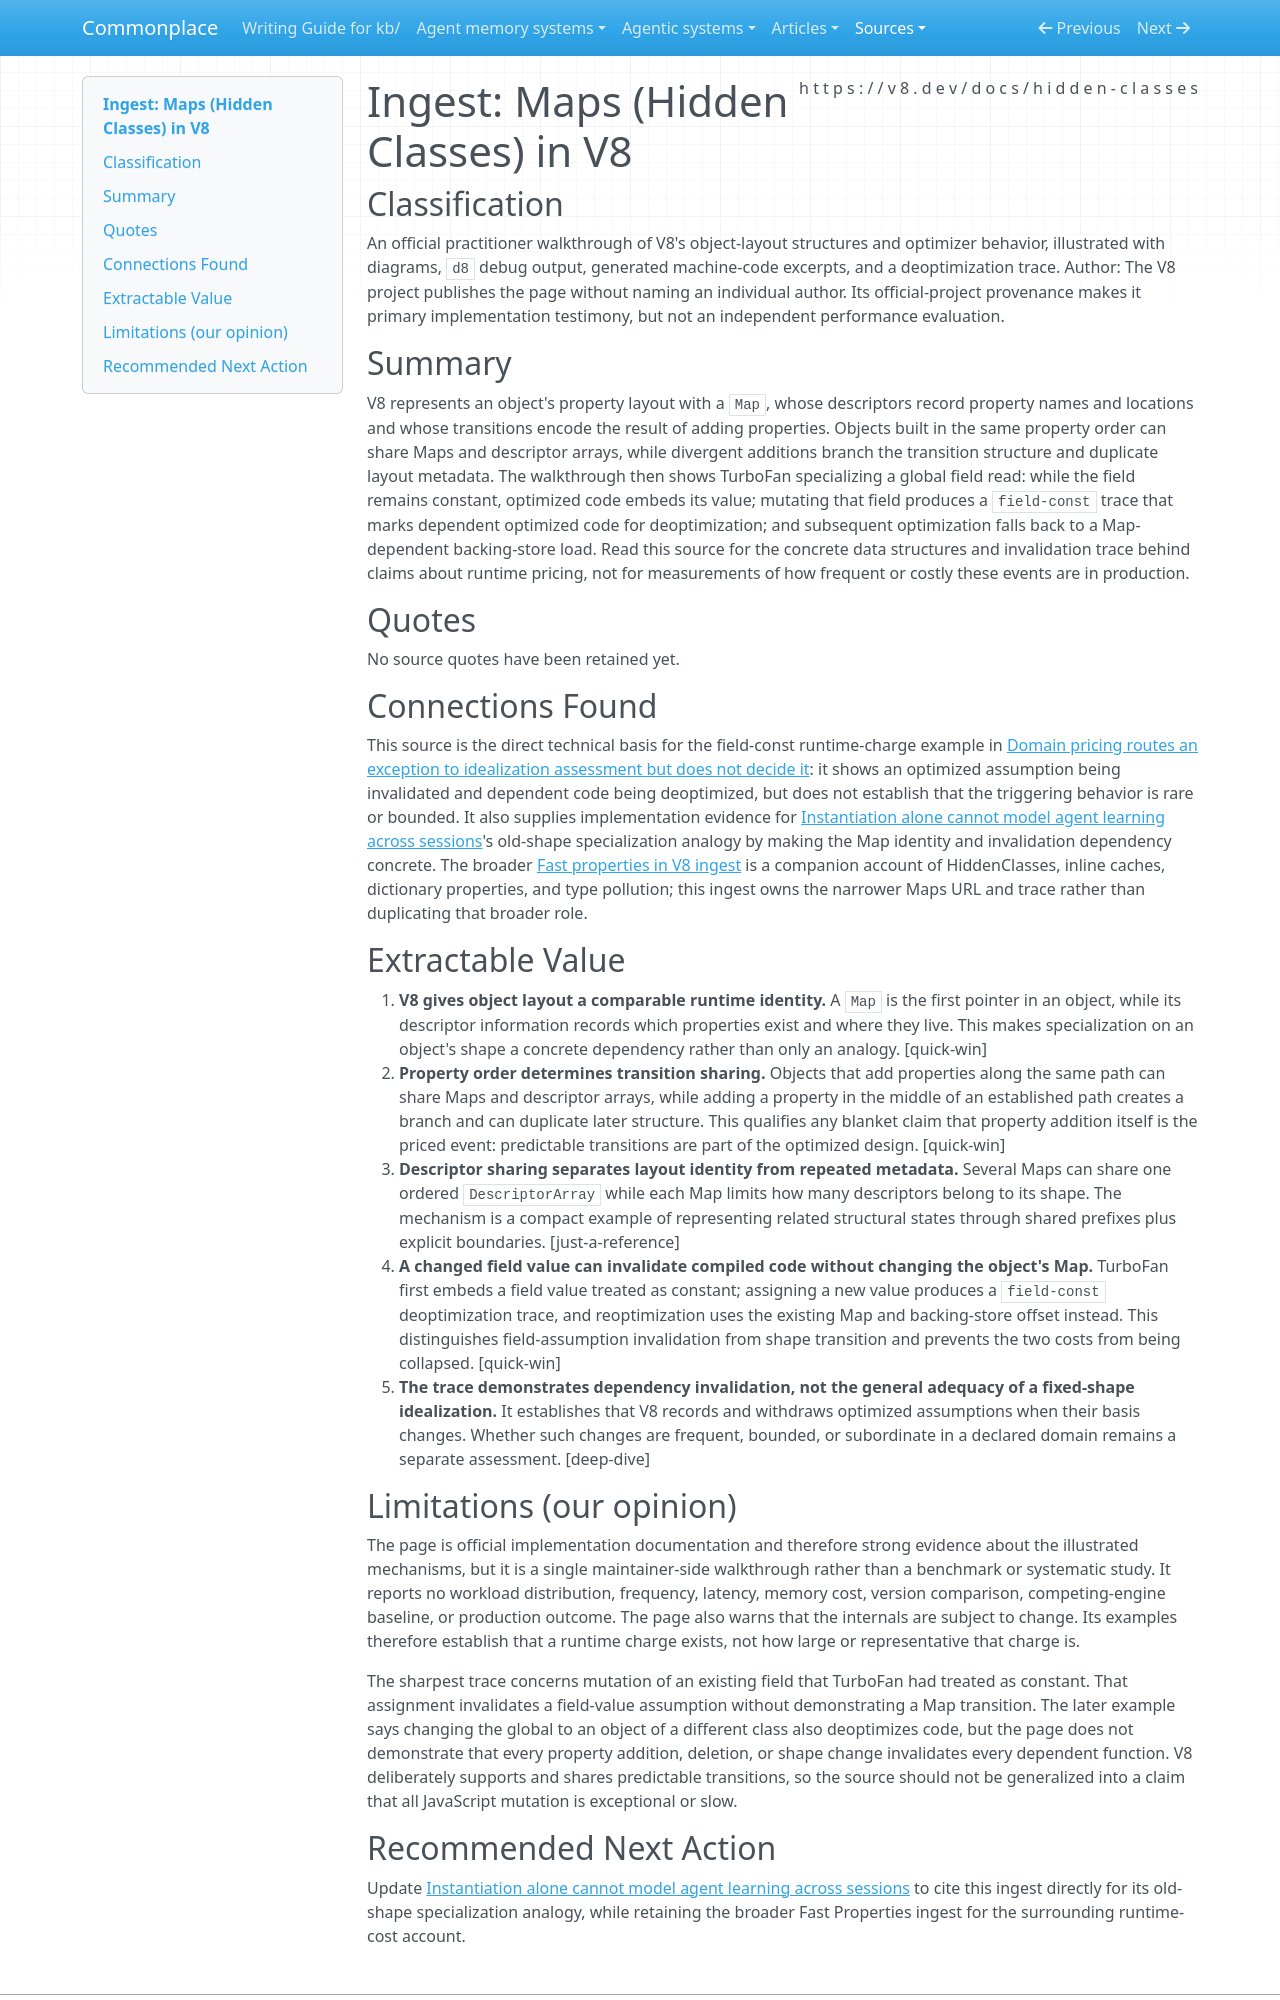

repository: zby/commonplace · page: sources/maps-hidden-classes-in-v8.ingest/index.html · generator: mkdocs

---
description: "Official V8 walkthrough showing how Maps encode object layouts and how mutating a field compiled as constant invalidates dependent optimized code"
source: https://v8.dev/docs/hidden-classes
captured: "2026-08-19"
capture: web-fetch
genre: practitioner-report
snapshot_sha256: dc7a59cf2b9afe42690be254906a9da590a75576f11511c9fb2ccb98967b1160
ingested: "2026-08-24"
type: types/ingest-report.md
domains: [object-shapes, hidden-classes, deoptimization, runtime-pricing]
---

# Ingest: Maps (Hidden Classes) in V8

## Classification

An official practitioner walkthrough of V8's object-layout structures and optimizer behavior, illustrated with diagrams, `d8` debug output, generated machine-code excerpts, and a deoptimization trace.
Author: The V8 project publishes the page without naming an individual author. Its official-project provenance makes it primary implementation testimony, but not an independent performance evaluation.

## Summary

V8 represents an object's property layout with a `Map`, whose descriptors record property names and locations and whose transitions encode the result of adding properties. Objects built in the same property order can share Maps and descriptor arrays, while divergent additions branch the transition structure and duplicate layout metadata. The walkthrough then shows TurboFan specializing a global field read: while the field remains constant, optimized code embeds its value; mutating that field produces a `field-const` trace that marks dependent optimized code for deoptimization; and subsequent optimization falls back to a Map-dependent backing-store load. Read this source for the concrete data structures and invalidation trace behind claims about runtime pricing, not for measurements of how frequent or costly these events are in production.

## Quotes

No source quotes have been retained yet.

## Connections Found

This source is the direct technical basis for the field-const runtime-charge example in [Domain pricing routes an exception to idealization assessment but does not decide it](../theory/domain-pricing-routes-an-exception-to-idealization-assessment.md): it shows an optimized assumption being invalidated and dependent code being deoptimized, but does not establish that the triggering behavior is rare or bounded. It also supplies implementation evidence for [Instantiation alone cannot model agent learning across sessions](../theory/instantiation-alone-cannot-model-agent-learning-across-sessions.md)'s old-shape specialization analogy by making the Map identity and invalidation dependency concrete. The broader [Fast properties in V8 ingest](./fast-properties-in-v8.ingest.md) is a companion account of HiddenClasses, inline caches, dictionary properties, and type pollution; this ingest owns the narrower Maps URL and trace rather than duplicating that broader role.

## Extractable Value

1. **V8 gives object layout a comparable runtime identity.** A `Map` is the first pointer in an object, while its descriptor information records which properties exist and where they live. This makes specialization on an object's shape a concrete dependency rather than only an analogy. [quick-win]
2. **Property order determines transition sharing.** Objects that add properties along the same path can share Maps and descriptor arrays, while adding a property in the middle of an established path creates a branch and can duplicate later structure. This qualifies any blanket claim that property addition itself is the priced event: predictable transitions are part of the optimized design. [quick-win]
3. **Descriptor sharing separates layout identity from repeated metadata.** Several Maps can share one ordered `DescriptorArray` while each Map limits how many descriptors belong to its shape. The mechanism is a compact example of representing related structural states through shared prefixes plus explicit boundaries. [just-a-reference]
4. **A changed field value can invalidate compiled code without changing the object's Map.** TurboFan first embeds a field value treated as constant; assigning a new value produces a `field-const` deoptimization trace, and reoptimization uses the existing Map and backing-store offset instead. This distinguishes field-assumption invalidation from shape transition and prevents the two costs from being collapsed. [quick-win]
5. **The trace demonstrates dependency invalidation, not the general adequacy of a fixed-shape idealization.** It establishes that V8 records and withdraws optimized assumptions when their basis changes. Whether such changes are frequent, bounded, or subordinate in a declared domain remains a separate assessment. [deep-dive]

## Limitations (our opinion)

The page is official implementation documentation and therefore strong evidence about the illustrated mechanisms, but it is a single maintainer-side walkthrough rather than a benchmark or systematic study. It reports no workload distribution, frequency, latency, memory cost, version comparison, competing-engine baseline, or production outcome. The page also warns that the internals are subject to change. Its examples therefore establish that a runtime charge exists, not how large or representative that charge is.

The sharpest trace concerns mutation of an existing field that TurboFan had treated as constant. That assignment invalidates a field-value assumption without demonstrating a Map transition. The later example says changing the global to an object of a different class also deoptimizes code, but the page does not demonstrate that every property addition, deletion, or shape change invalidates every dependent function. V8 deliberately supports and shares predictable transitions, so the source should not be generalized into a claim that all JavaScript mutation is exceptional or slow.
